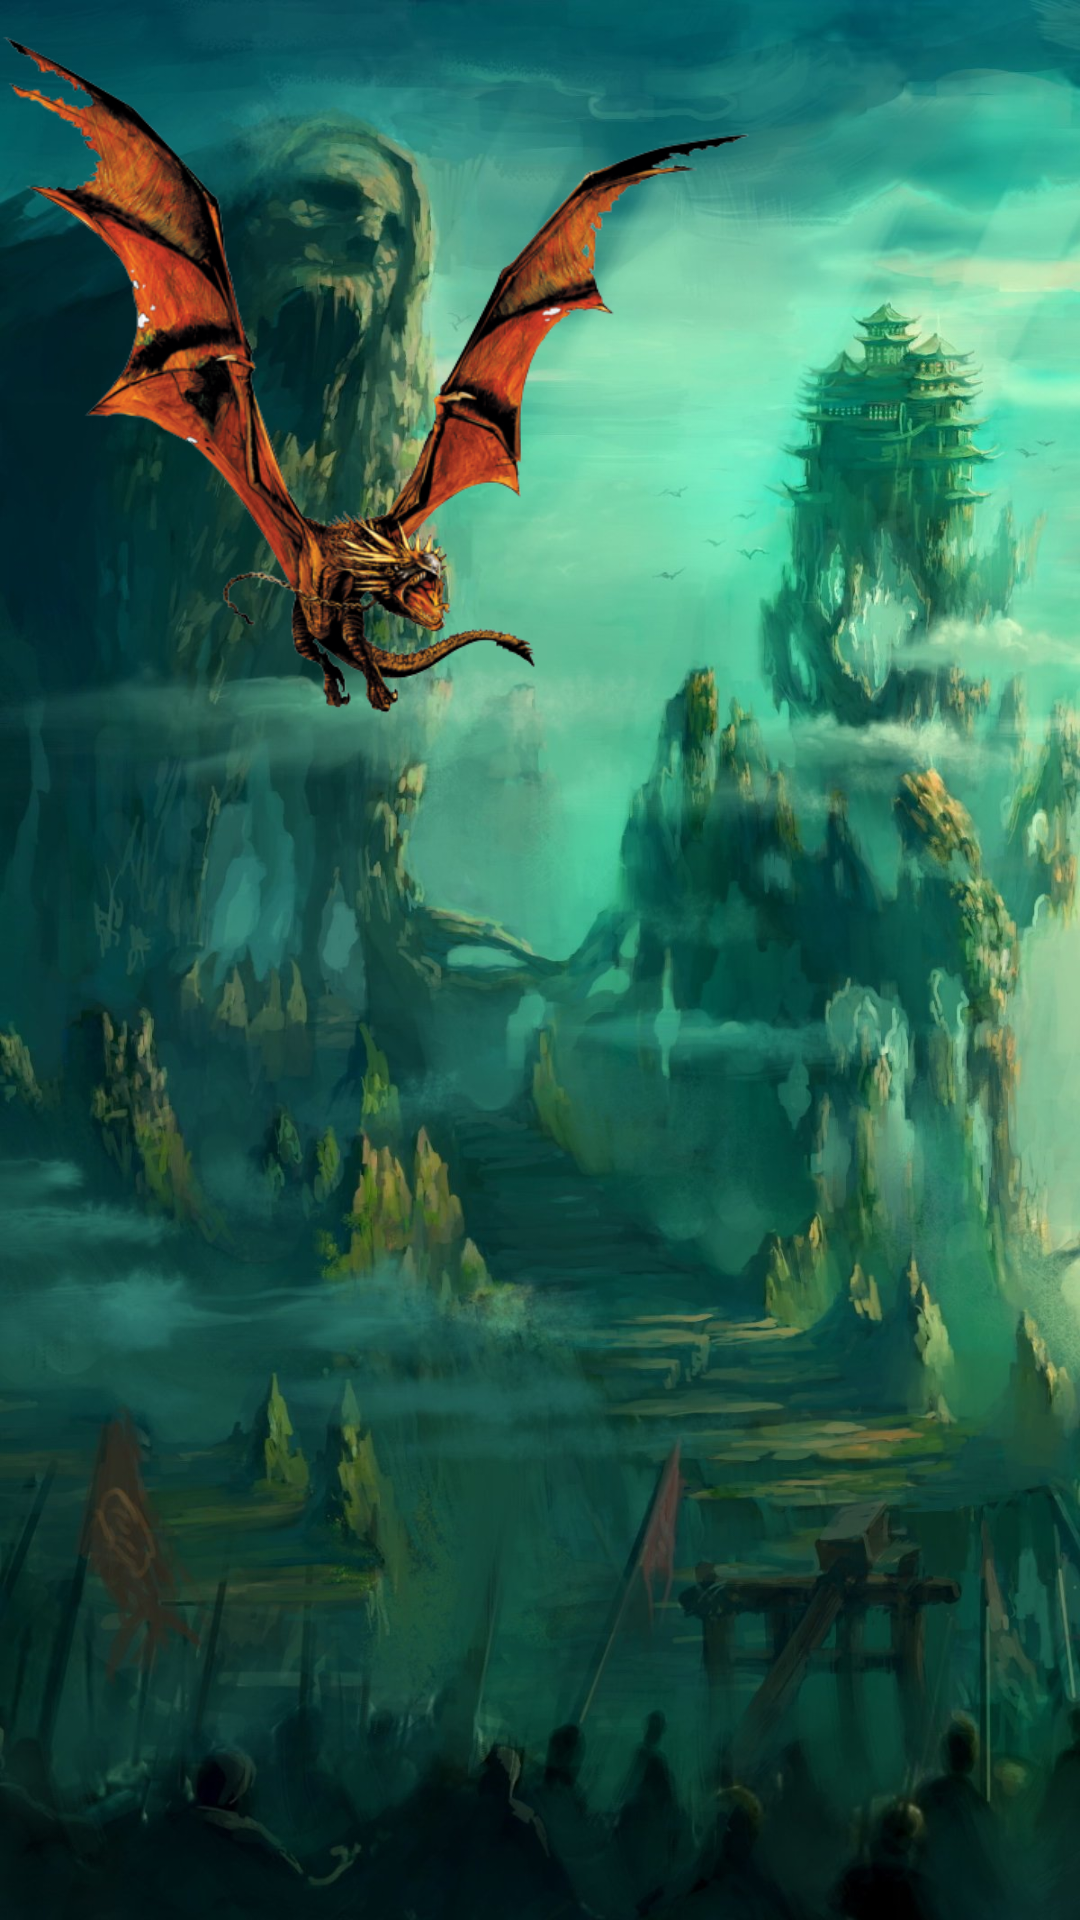

Android layout source for this screen:
<!-- AndroidManifest.xml: application theme Theme.CrownInfinity -->
<!-- res/layout/activity_game.xml -->
<?xml version="1.0" encoding="utf-8"?>
<androidx.constraintlayout.widget.ConstraintLayout xmlns:android="http://schemas.android.com/apk/res/android"
    xmlns:app="http://schemas.android.com/apk/res-auto"
    xmlns:tools="http://schemas.android.com/tools"
    android:layout_width="match_parent"
    android:layout_height="match_parent"
    tools:context=".Game"
    android:background="@drawable/back">

    <TextView
        android:id="@+id/click_tv"
        android:layout_width="wrap_content"
        android:layout_height="wrap_content"
        app:layout_constraintTop_toTopOf="parent"
        app:layout_constraintEnd_toEndOf="parent"
        app:layout_constraintStart_toStartOf="parent"
        android:layout_margin="20dp"
        android:textColor="@color/white"
        android:fontFamily="@font/babylonica"
        android:text=""
        android:textSize="50sp"
        android:gravity="center"/>

    <LinearLayout
        android:id="@+id/ll_wasp"
        android:layout_width="match_parent"
        android:layout_height="match_parent"
        app:layout_constraintBottom_toBottomOf="parent"
        app:layout_constraintEnd_toEndOf="parent"
        app:layout_constraintStart_toStartOf="parent"
        app:layout_constraintTop_toBottomOf="@id/click_tv">

        <ImageView
            android:id="@+id/my_button"
            android:layout_width="250dp"
            android:layout_height="250dp"
            android:background="@drawable/dragon" />

    </LinearLayout>


</androidx.constraintlayout.widget.ConstraintLayout>
<!-- resources referenced by this layout -->
<resources>
  <!-- drawable back: jpeg bitmap (drawable, 234324 bytes) -->
  <!-- drawable dragon: png bitmap (drawable, 145993 bytes) -->
  <style name="Theme.CrownInfinity" parent="Theme.MaterialComponents.DayNight.NoActionBar">
          
          <item name="colorPrimary">@color/purple_500</item>
          <item name="colorPrimaryVariant">@color/purple_700</item>
          <item name="colorOnPrimary">@color/white</item>
          
          <item name="colorSecondary">@color/teal_200</item>
          <item name="colorSecondaryVariant">@color/teal_700</item>
          <item name="colorOnSecondary">@color/black</item>
          
          <item name="android:statusBarColor" tools:targetApi="l">@color/black</item>
          
      </style>
  <!-- not gathered from this repository: default colours our renderer supplied (Android Studio template values) -->
  <color name="purple_500">#FF6200EE</color>
  <color name="purple_700">#FF3700B3</color>
  <color name="teal_200">#FF03DAC5</color>
  <color name="teal_700">#FF018786</color>
  <color name="black">#FF000000</color>
  <color name="white">#FFFFFFFF</color>
</resources>
